Run: headless pygame with SDL's dummy video driver; simulated clock (each Clock.tick advances the game by its frame time, no real sleeping); random seed 0; keys injected as events and as key.get_pressed() state; mouse plan: one left click at the window centre at the start of phase 2, then a move to the lower-right quarter at the start of phase 3.
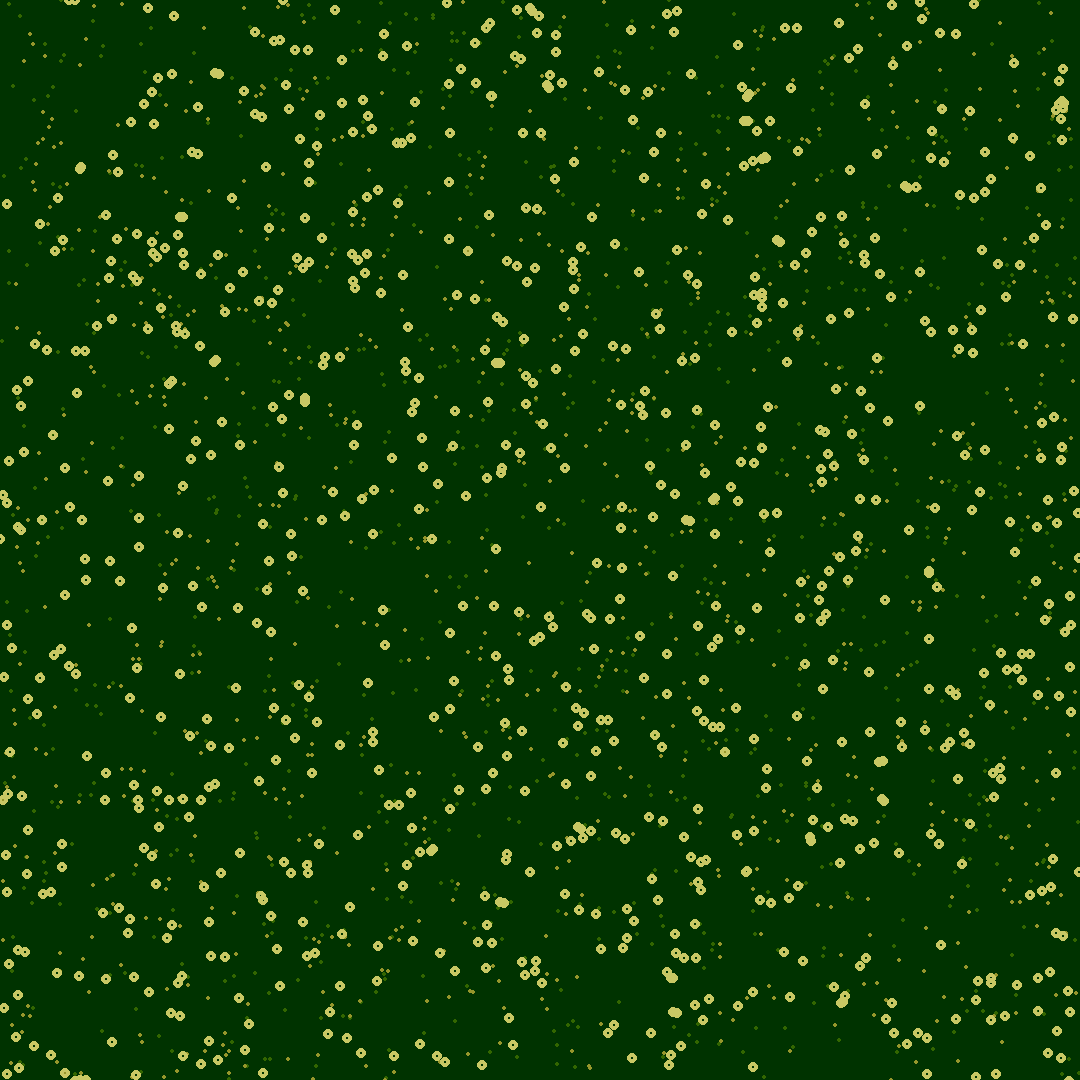
Frame 1 of 4 · flips 1–60 · no input
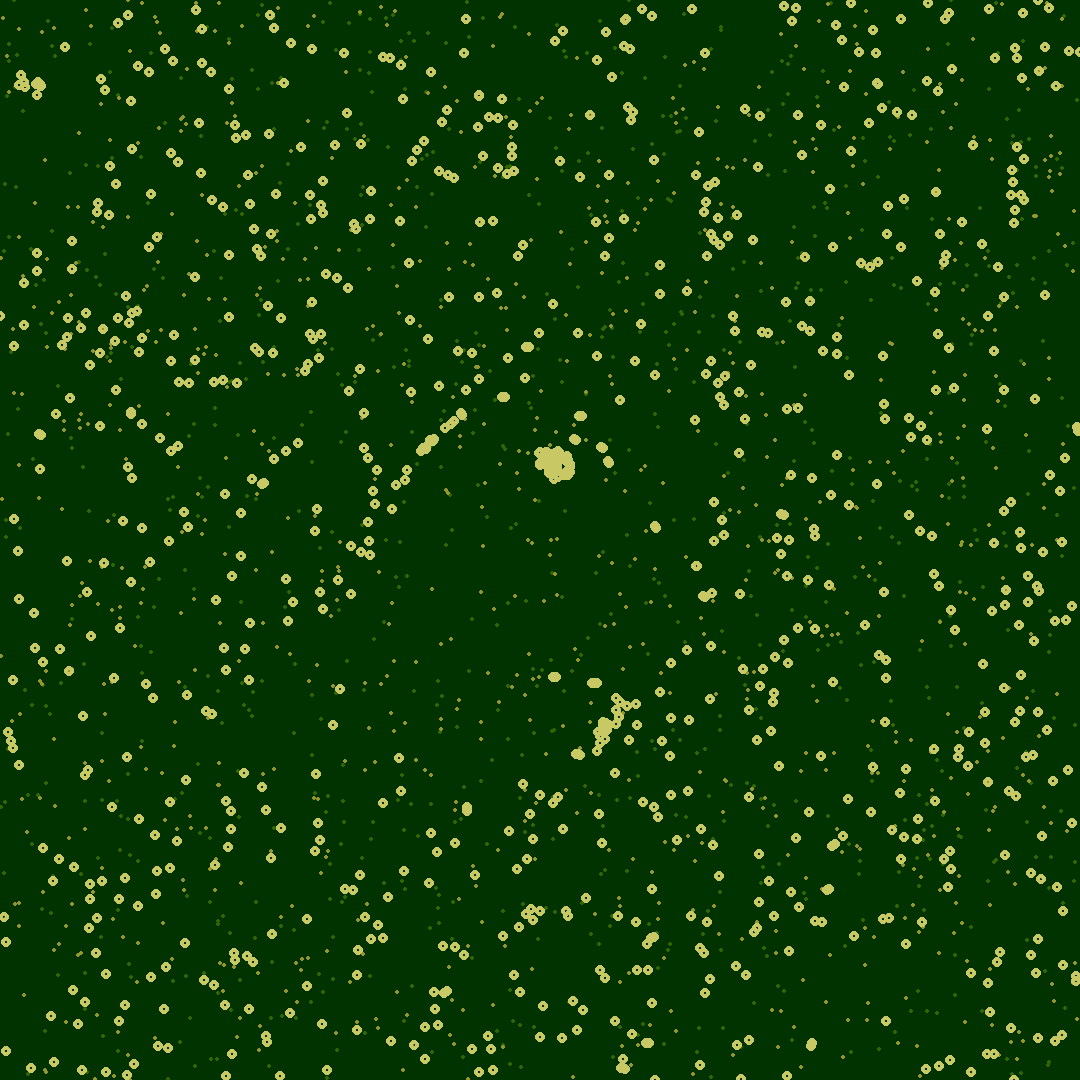
Frame 2 of 4 · flips 61–180 · clicked the window centre · tapped SPACE, RETURN · held RIGHT (→), D
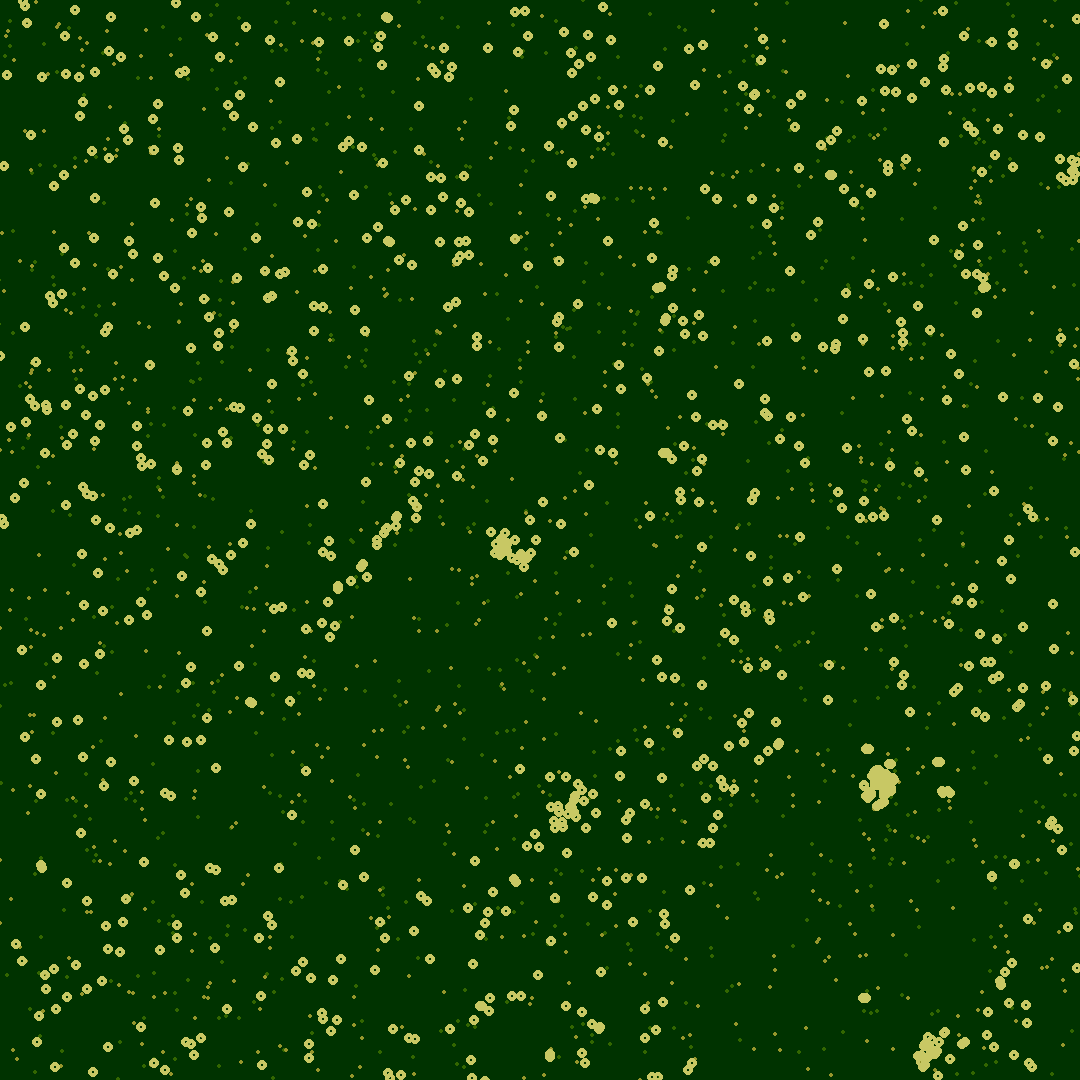
Frame 3 of 4 · flips 181–300 · moved the mouse to the lower-right quarter · held DOWN (↓), S
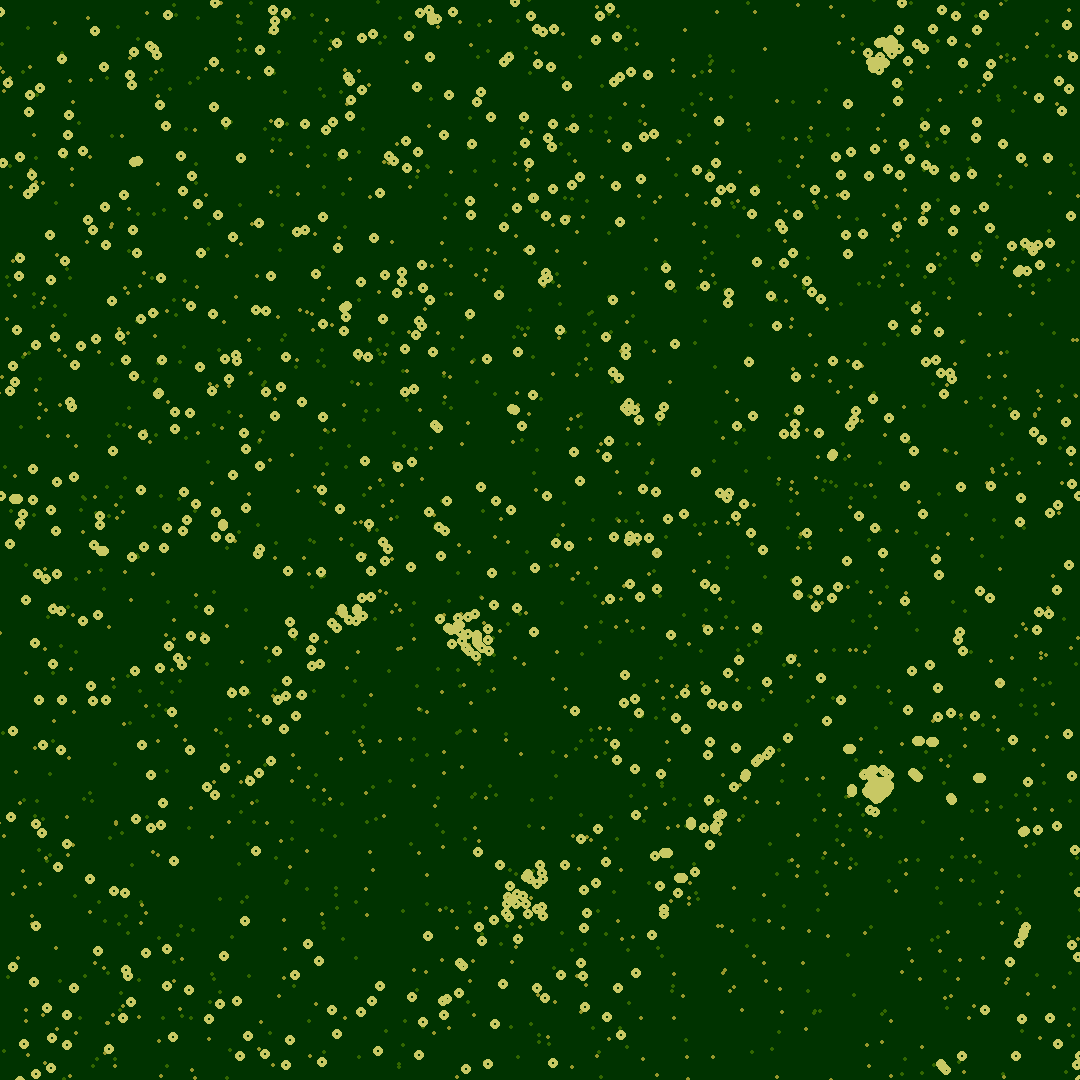
Frame 4 of 4 · flips 301–420 · held LEFT (←), A, UP (↑), W

The pygame program that drew these frames:

import pygame, sys, math
from pygame.locals import *
import random

pygame.init()

# set the window size and window title in pixels
size = [1080, 1080]
until = size[0]
most = int(until*4/5)
gameWindow = pygame.display.set_mode(size)
pygame.display.set_caption('Pond')

clock = pygame.time.Clock()
pi = 3.14159

# set up the colors
bright = (200, 200, 100)
darkest =(51, 102, 0)
murky = (0, 51, 0)
darkYellow = (150, 150, 44)

# Add bkg color
gameWindow.fill(murky)


class Speck : 

    def __init__(self, theX, theY) :
        self.myX = theX 
        self.myY = theY 
        self.myCoords = (self.myX, self.myY)
    
    # --- So that the specks don't leave the screen --- # 
    def wrap(self) :
        if self.myX < 0 :
            self.myX = size[0]
        elif self.myX > size[0] :
            self.myX = 0
        if self.myY < 0 :
            self.myY = size[1]
        elif self.myY > size[1] :
            self.myY = 0

    # --- Draw the specks! --- #
    def draw(self, theCoords, theColor, theRadius, theFill) :
        pygame.draw.circle(gameWindow, theColor, theCoords, theRadius, theFill) 
   
    # --- To get those good good delta-x's and delta-y's --- #
    def difference(self, m, s) :
        delta = m - s
        if delta == 0 :
            delta = 0.1
        return delta

    # --- This method is the ambient movement --- #
    def woggle(self, mouseX, mouseY, param, damp) :
        self.wrap()
        dx = self.difference(mouseX+10, self.myX)
        dy = self.difference(mouseY+10, self.myY)
        r = param 
        a_y = -5*damp 
        a_x = -5*damp                 
        v_x = 0                         
        v_y = 0  
        v_x += a_x/4 + random.randint(-50,50)/100  - 3*damp/5
        v_y += a_y/4 + random.randint(-50,50)/100 - 2*damp/5
        self.myX += int(v_x * math.cos(pi/4 + v_x) + 0.03*dy/math.sqrt(abs(dy*dy)) )         # 2*accel_x + self.myX
        self.myY += int(v_y* math.sin(pi/4 + v_y) + 0.01*dx/(math.sqrt(abs(dx*dx))) )
        return (self.myX, self.myY)

    # --- The specks don't like the cursor, but they are curious --- #
    def repel(self, mouseX, mouseY, damp) :
        dx = self.difference(mouseX+10, self.myX)           
        dy = self.difference(mouseY+10, self.myY)
        r = 80
        norm = math.sqrt((dx)**2 + (dy)**2)
        if norm== 0 :
            norm = 1
        a_y = -80/norm * damp
        a_x = -80/norm * damp
        v_x = 0
        v_y = 0
        v_x += 3.5*a_x 
        v_y += 3.5*a_y 
        if norm <= 2*r :
            self.myX += int((v_x)* math.atan(3*pi/4 + v_x) * 0.3*dy/math.sqrt(abs(dy)) )
            self.myY += int((v_y)* math.atan(pi/2 + v_y) * 0.4*dx/math.sqrt(abs(dx)) ) 
        return (self.myX, self.myY)
            
         
# ---  Keeping track of the fore-, back-, and backest-ground specks --- #
fgSpecks = list()
bkgSpecks = list()
bkgBkgSpecks = list()
for i in range(0,most) :
    s = Speck(random.randint(0,until), random.randint(0,until))
    t = Speck(random.randint(0,until), random.randint(0,until))
    u = Speck(random.randint(0,until), random.randint(0,until))
    fgSpecks.append(s)
    bkgSpecks.append(t)
    bkgBkgSpecks.append(u)

# ---  Run the game loop --- # 
while True:
    gameWindow.fill(murky)
    mx, my = pygame.mouse.get_pos()
    for event in pygame.event.get() :
        if event.type == QUIT :
            pygame.quit()
            sys.exit()
    # --- Keep drawing specks! --- #
    for speck in bkgBkgSpecks :
        speck.draw(speck.woggle(mx, my, 570, 0.5), darkest, 2,2)
    for speck in bkgSpecks :
        speck.draw(speck.woggle(mx, my, 150, 0.75), darkYellow, 2,2)
    for speck in fgSpecks :
        speck.draw(speck.woggle(mx,my, 450, 1), bright, 5,4)
        speck.draw(speck.repel(mx,my,0.75), bright, 5,4)

    pygame.display.update()

    clock.tick(60)
